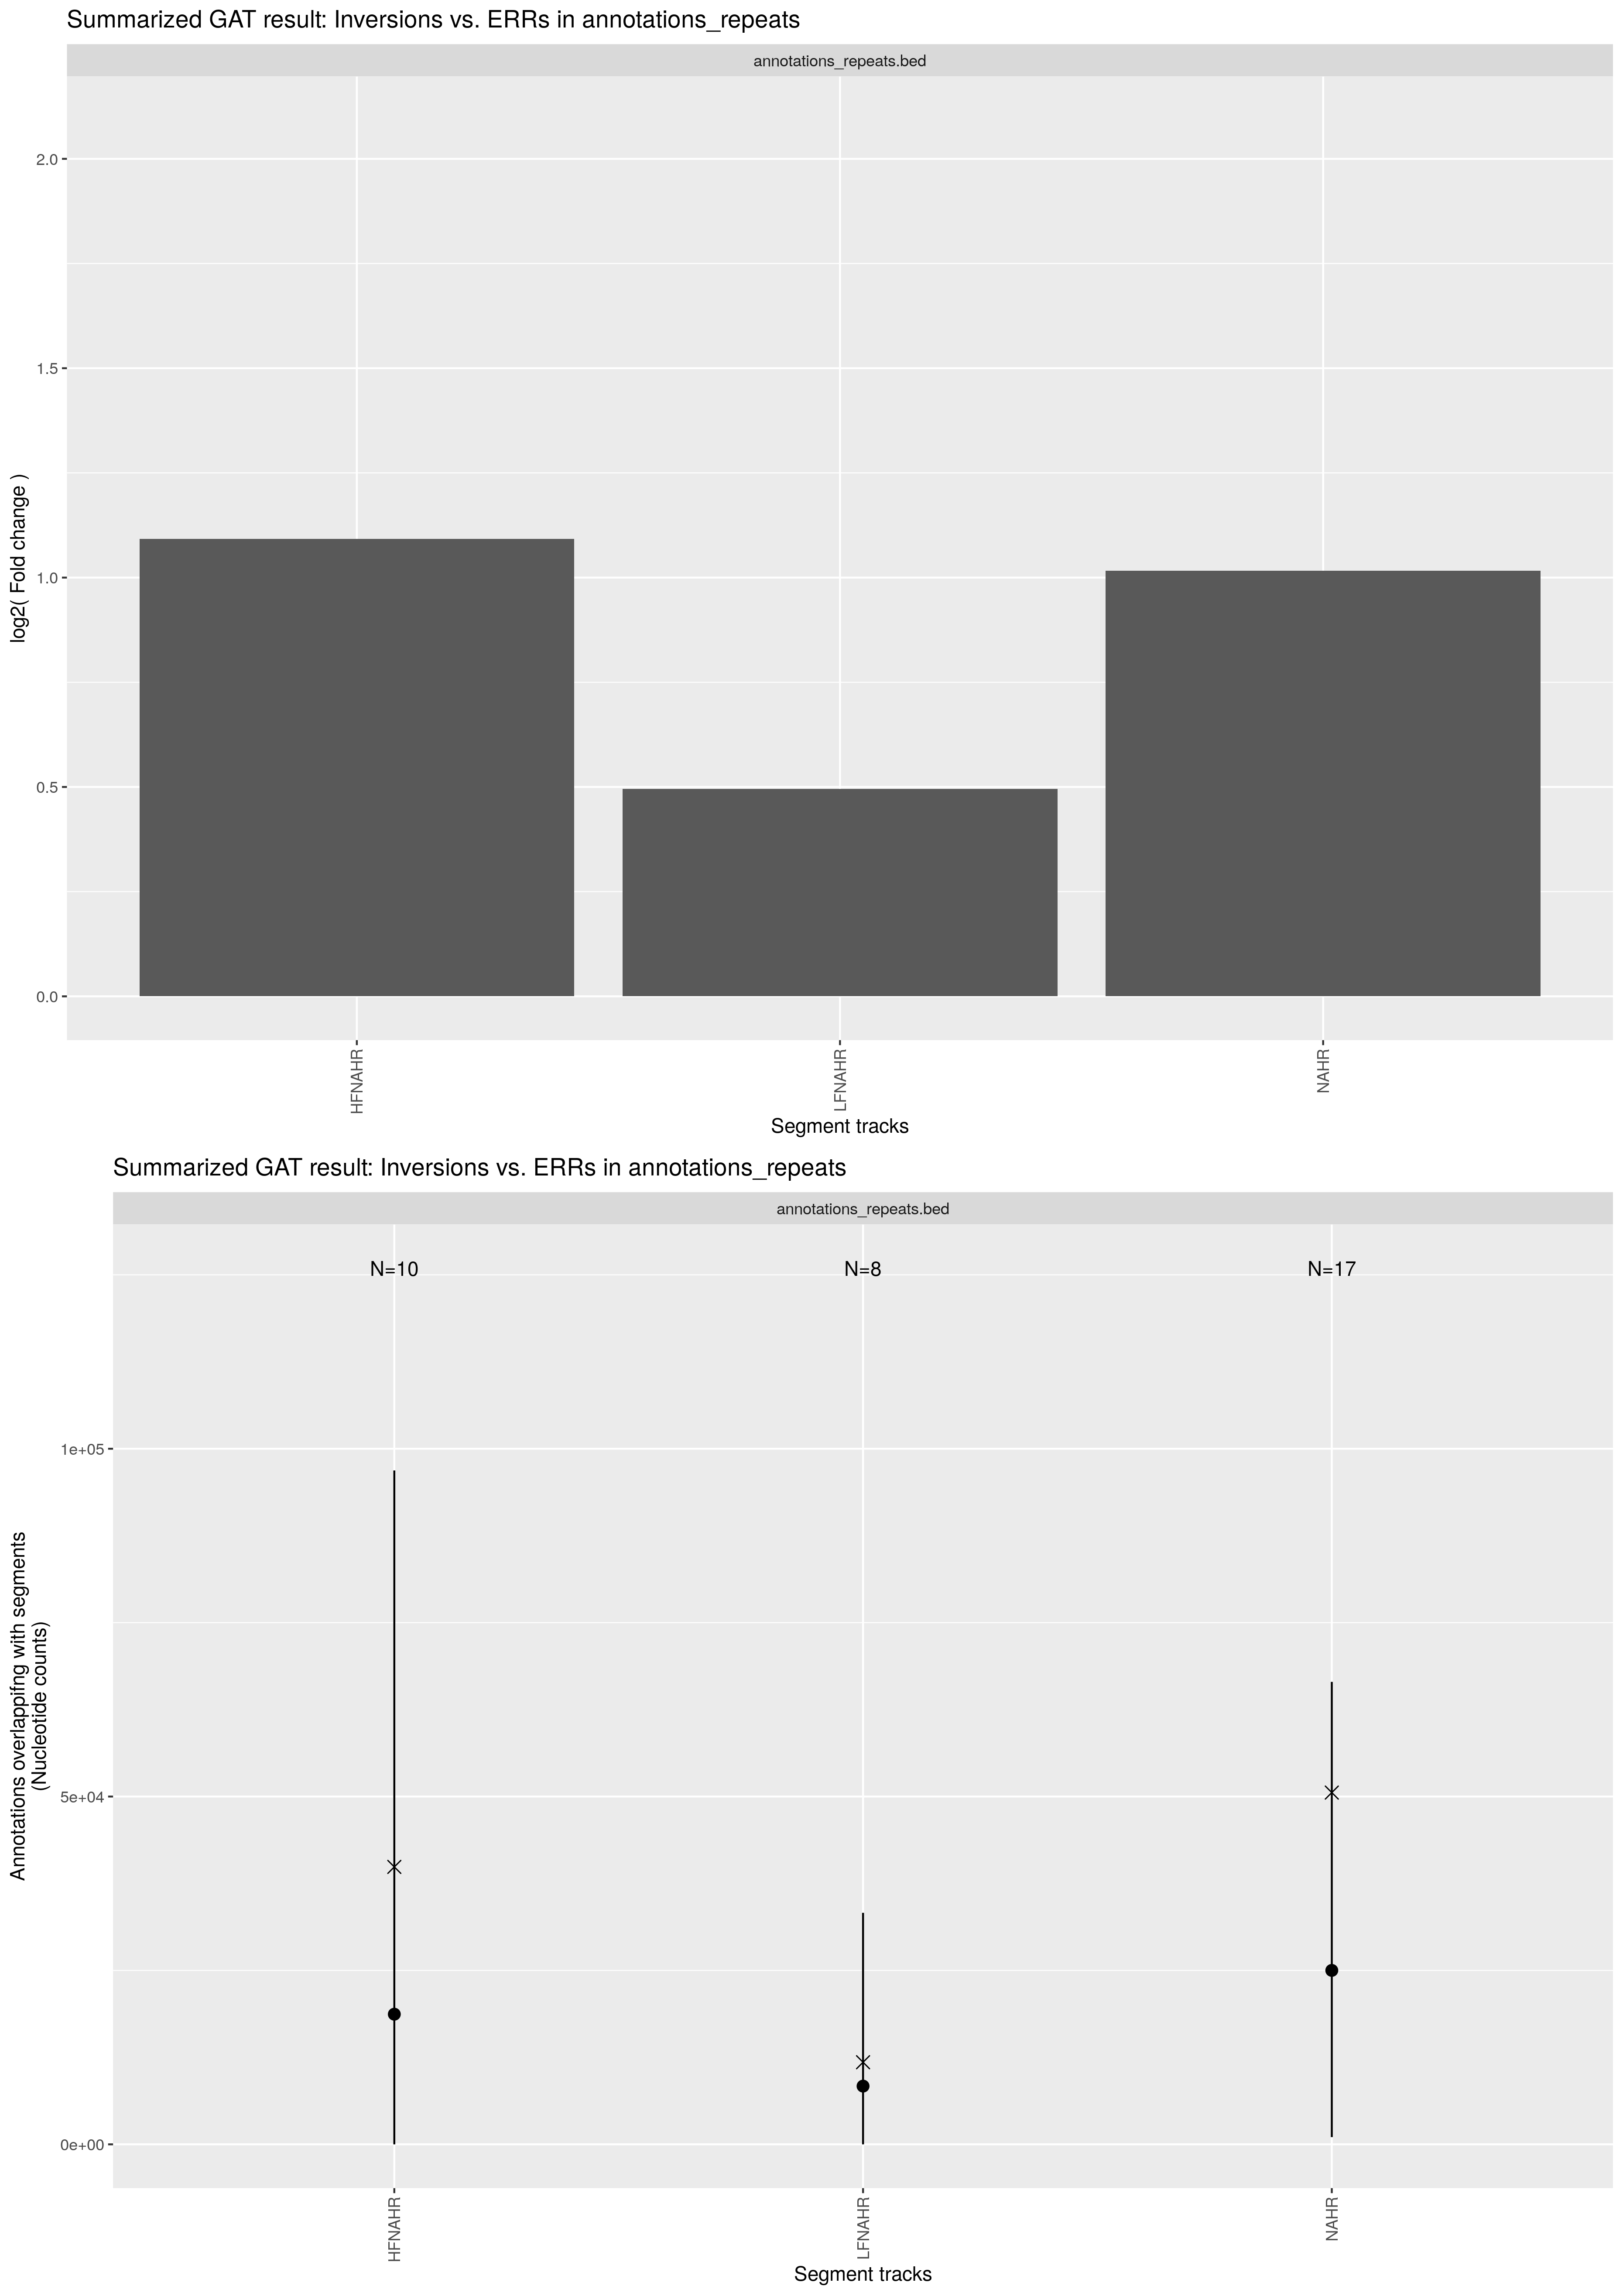

Source data for this figure (header and first rows):
track	annotation	observed	expected	CI95low	CI95high	stddev	fold	l2fold	pvalue	qvalue	track_nsegments	track_size	track_density	annotation_nsegments	annotation_size	annotation_density	overlap_nsegments	overlap_size	overlap_density	percent_overlap_nsegments_track	percent_overlap_size_track	percent_overlap_nsegments_annotation	percent_overlap_size_annotation
HFNAHR	annotations_repeats.bed	39884	18710	0.0000	96877	31287	2.132	1.092	1.2800e-01	1.2800e-01	10	354019	1.3219e-02	6984	118088047	4.4092e+00	8	39884	1.4892e-03	80	11.27	0.1145	0.0338
LFNAHR	annotations_repeats.bed	11804	8373	0.0000	33286	16039	1.41	0.4954	2.5400e-01	2.5400e-01	8	267313	9.9811e-03	6984	118088047	4.4092e+00	6	11804	4.4074e-04	75	4.416	0.0859	0.0100
NAHR	annotations_repeats.bed	50571	25005	1038	66484	27060	2.022	1.016	1.0400e-01	1.0400e-01	17	603655	2.2540e-02	6984	118088047	4.4092e+00	12	50571	1.8882e-03	70.59	8.377	0.1718	0.0428
